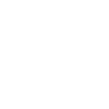
t = 0.00 s
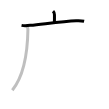
t = 2.25 s
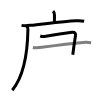
t = 4.50 s
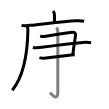
t = 6.50 s
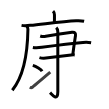
t = 8.75 s
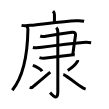
t = 11.00 s

The animated SVG that drew these frames (rendered in a browser with its animation timeline set to each time). Animation: 11 SMIL elements (animate=11); one cycle of 11.00 s.

<svg width="109px" height="109px" viewBox="0 0 px 109px" xmlns="http://www.w3.org/2000/svg" xmlns:xlink="http://www.w3.org/1999/xlink" xml:space="preserve" version="1.1"  baseProfile="full">
<path d="M53.02,11.13c1.05,1.05,1.43,2.37,1.43,3.57c0,0.77,0.08,3.04-0.07,7.74" style="fill:none;stroke:black;stroke-width:3;opacity:0">
  <animate attributeType="CSS" attributeName="opacity" from="0" to="1" begin="0s" dur="1s" repeatCount="Indefinite" fill="freeze" />
</path>
<path d="M21.55,25.36c2.7,0.51,5.88,0.27,8.7-0.01c14.57-1.43,32.84-3.97,45.87-4.51c2.7-0.11,5.35-0.14,8,0.43" style="fill:none;stroke:black;stroke-width:3;opacity:0">
  <animate attributeType="CSS" attributeName="opacity" from="0" to="1" begin="1s" dur="1s" repeatCount="Indefinite" fill="freeze" />
</path>
<path d="M26.76,26.07c1.02,1.02,1.17,2.18,1.16,3.22c-0.3,21.21-3.55,46.09-15.61,60.93" style="fill:none;stroke:black;stroke-width:3;opacity:0">
  <animate attributeType="CSS" attributeName="opacity" from="0" to="1" begin="2s" dur="1s" repeatCount="Indefinite" fill="freeze" />
</path>
<path d="M40.2,35.96c1.89,0.66,3.62,0.75,5.57,0.39c8.11-1.48,16.73-2.92,26.25-4.09c2.95-0.36,3.79,1.19,3.45,3.42c-0.9,5.82-1.47,9.05-2.67,19.03" style="fill:none;stroke:black;stroke-width:3;opacity:0">
  <animate attributeType="CSS" attributeName="opacity" from="0" to="1" begin="3s" dur="1s" repeatCount="Indefinite" fill="freeze" />
</path>
<path d="M32.88,47.47c2.62,0.53,6.36,0.26,8.99-0.12c11.88-1.72,28.73-4.04,41.12-4.91c2.73-0.19,5.43-0.2,8.12,0.24" style="fill:none;stroke:black;stroke-width:3;opacity:0">
  <animate attributeType="CSS" attributeName="opacity" from="0" to="1" begin="4s" dur="1s" repeatCount="Indefinite" fill="freeze" />
</path>
<path d="M39.46,57.67c2.04,0.58,4.3,0.69,6.42,0.44c8.95-1.05,17.41-2.08,25.29-3.11c1.38-0.18,2.49-0.2,3.52-0.12" style="fill:none;stroke:black;stroke-width:3;opacity:0">
  <animate attributeType="CSS" attributeName="opacity" from="0" to="1" begin="5s" dur="1s" repeatCount="Indefinite" fill="freeze" />
</path>
<path d="M56.23,27.58c0.91,0.91,1.58,2.29,1.58,4.06c0,12.69,0.02,55.65,0.02,59.97c0,10.14-5.34,3.4-7.77,0.97" style="fill:none;stroke:black;stroke-width:3;opacity:0">
  <animate attributeType="CSS" attributeName="opacity" from="0" to="1" begin="6s" dur="1s" repeatCount="Indefinite" fill="freeze" />
</path>
<path d="M32.81,65.41c3.27,1.02,8.44,4.19,9.26,5.78" style="fill:none;stroke:black;stroke-width:3;opacity:0">
  <animate attributeType="CSS" attributeName="opacity" from="0" to="1" begin="7s" dur="1s" repeatCount="Indefinite" fill="freeze" />
</path>
<path d="M29.75,87.25c0.97,0.52,1.9,0.55,2.95-0.24c0.9-0.68,13.74-11.53,17.56-14.78" style="fill:none;stroke:black;stroke-width:3;opacity:0">
  <animate attributeType="CSS" attributeName="opacity" from="0" to="1" begin="8s" dur="1s" repeatCount="Indefinite" fill="freeze" />
</path>
<path d="M77.67,60.14c0.04,0.31-0.07,1.06-0.31,1.47c-1.53,2.64-4.74,5.88-9.61,8.89" style="fill:none;stroke:black;stroke-width:3;opacity:0">
  <animate attributeType="CSS" attributeName="opacity" from="0" to="1" begin="9s" dur="1s" repeatCount="Indefinite" fill="freeze" />
</path>
<path d="M63.31,74.58c2.13,0.5,12.62,8.63,17.45,12.01c1.51,1.06,2.99,1.95,4.87,2.53" style="fill:none;stroke:black;stroke-width:3;opacity:0">
  <animate attributeType="CSS" attributeName="opacity" from="0" to="1" begin="10s" dur="1s" repeatCount="Indefinite" fill="freeze" />
</path>
</svg>
